Run: headless pygame with SDL's dummy video driver; simulated clock (each Clock.tick advances the game by its frame time, no real sleeping); random seed 0; keys injected as events and as key.get_pressed() state; no mouse input.
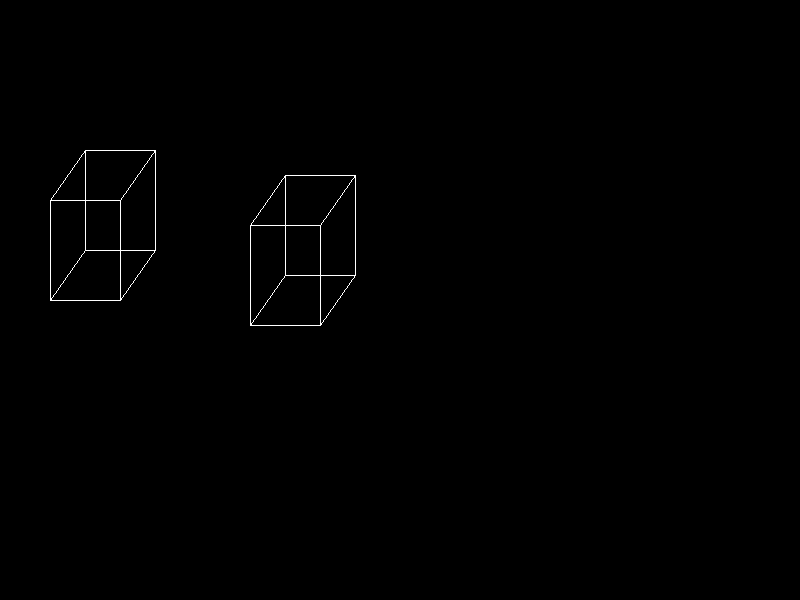
Frame 1 of 4 · flips 1–60 · no input
Frame 2 of 4 · flips 61–180 · tapped SPACE, RETURN · held RIGHT (→), D · screen unchanged from frame 1, image omitted
Frame 3 of 4 · flips 181–300 · held DOWN (↓), S · screen unchanged from frame 2, image omitted
Frame 4 of 4 · flips 301–420 · held LEFT (←), A, UP (↑), W · screen unchanged from frame 3, image omitted

The pygame program that drew these frames:

import pygame

pygame.init()
surface = pygame.display.set_mode((800,600))
white = (255,255,255)


def cube(start, size_base, size_height):

    #pierwszy prostokąt
    point_1 = [start[0], start[1]]
    point_2 = [start[0]+ size_base, start[1]]
    point_3 = [start[0], start[1]+size_height]
    point_4 = [start[0]+ size_base, start[1]+size_height]

    # linie łączące pierwszy prostokąt
    pygame.draw.line(surface, white, (point_1),(point_2))
    pygame.draw.line(surface, white, (point_3),(point_4))
    pygame.draw.line(surface, white, (point_2),(point_4))
    pygame.draw.line(surface, white, (point_1),(point_3))

    #drugi prostokąt
    shift_base = size_base//2
    shift_height = size_height//2
    point_5 = [point_1[0] + shift_base, point_1[1] - shift_height]
    point_6 = [point_2[0] + shift_base, point_2[1] - shift_height]
    point_7 = [point_3[0] + shift_base, point_3[1] - shift_height]
    point_8 = [point_4[0] + shift_base, point_4[1] - shift_height]

    #linie łączące pierwszy prostokąt
    pygame.draw.line(surface, white, (point_5),(point_6))
    pygame.draw.line(surface, white, (point_7),(point_8))
    pygame.draw.line(surface, white, (point_6),(point_8))
    pygame.draw.line(surface, white, (point_5),(point_7))

    #łączenie prostokątów
    pygame.draw.line(surface, white, (point_1),(point_5))
    pygame.draw.line(surface, white, (point_2),(point_6))
    pygame.draw.line(surface, white, (point_3),(point_7))
    pygame.draw.line(surface, white, (point_4),(point_8))

cube([250,225],70,100)
cube([50,200],70,100)

game_on=True
while game_on:
    for event in pygame.event.get():
        #sychodzenie z programu
        if event.type == pygame.QUIT:
            game_on = False
        if event.type == pygame.KEYDOWN:
            if event.key == pygame.K_ESCAPE:
                game_on = False

    pygame.display.update()
